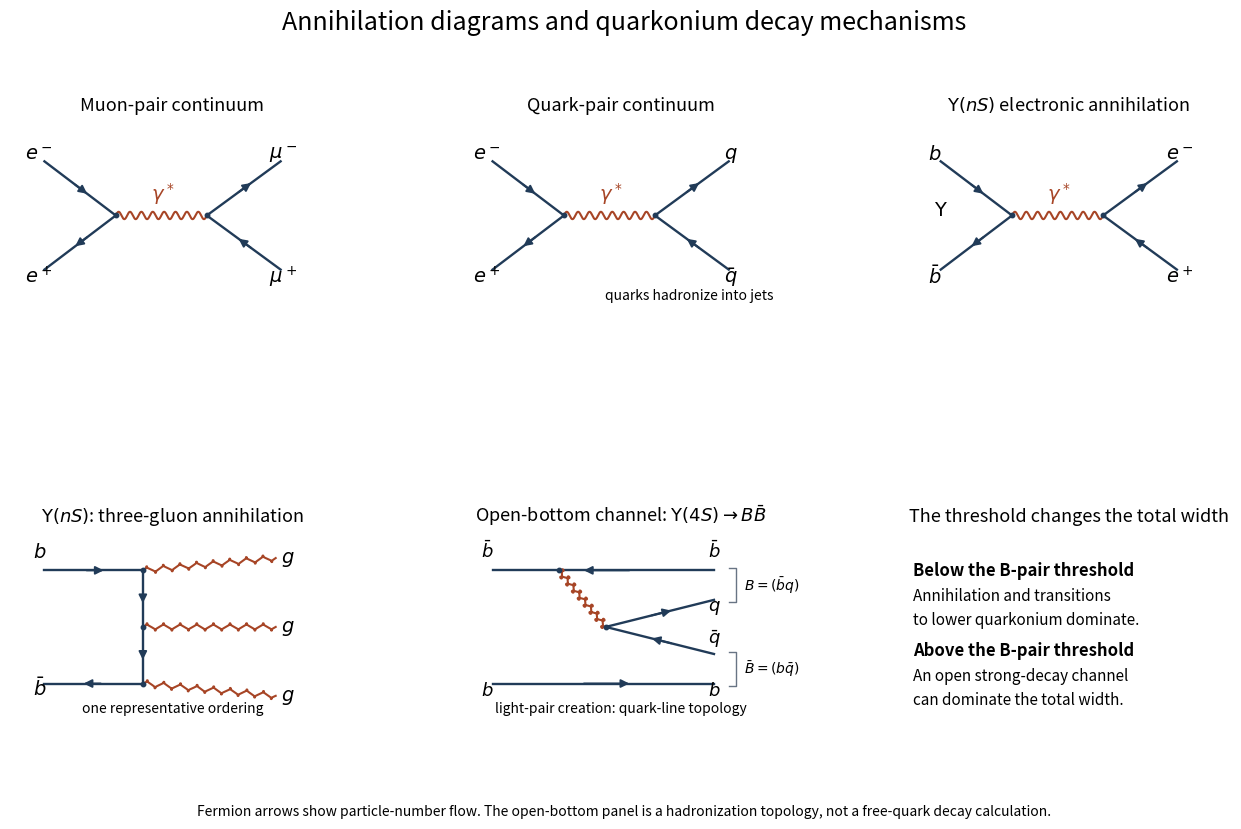

Here is the Python script that generated this plot: (Note: this script raises an exception after producing the figure.)
"""Original particle diagrams. Tested with Python 3.14 and Matplotlib 3.10.

Run in the corresponding _media directory; save the white PNG to cwd.
"""
from pathlib import Path

import matplotlib
matplotlib.use("Agg")
import matplotlib.pyplot as plt
from matplotlib.patches import FancyArrowPatch
import numpy as np

INK = "#213b58"
BOSON = "#a74526"


def fermion(ax, start, end, reverse=False):
    x0, y0 = start
    x1, y1 = end
    ax.plot([x0, x1], [y0, y1], color=INK, lw=1.7)
    low, high = (0.63, 0.40) if reverse else (0.40, 0.63)
    ax.add_patch(FancyArrowPatch((x0 + low*(x1-x0), y0 + low*(y1-y0)), (x0 + high*(x1-x0), y0 + high*(y1-y0)), arrowstyle="-|>", mutation_scale=12, color=INK, lw=1.4))


def boson(ax, start, end, gluon=False):
    start, end = np.asarray(start, dtype=float), np.asarray(end, dtype=float)
    delta = end-start
    direction = delta/np.linalg.norm(delta)
    normal = np.array([-direction[1], direction[0]])
    t = np.linspace(0, 1, 350)
    phase = 2*np.pi*8*t
    points = start[:, None]+delta[:, None]*t
    points += normal[:, None]*(0.075*np.sin(phase))
    if gluon:
        points += direction[:, None]*(0.042*np.sin(2*phase))
    ax.plot(points[0], points[1], color=BOSON, lw=1.5)


def dot(ax, pos):
    ax.plot(*pos, "o", ms=3.2, color=INK)


def annihilation(ax, incoming, outgoing, title):
    left, right = (1.45, 0), (3.3, 0)
    fermion(ax, (0, 1.1), left)
    fermion(ax, (0, -1.1), left, reverse=True)
    boson(ax, left, right)
    fermion(ax, right, (4.8, 1.1))
    fermion(ax, right, (4.8, -1.1), reverse=True)
    for point in (left, right): dot(ax, point)
    for text, x, y in [(incoming[0], -.12, 1.25), (incoming[1], -.12, -1.25), (outgoing[0], 4.85, 1.25), (outgoing[1], 4.85, -1.25)]:
        ax.text(x, y, text, ha="center", va="center", fontsize=14)
    ax.text(2.4, .3, r"$\gamma^*$", ha="center", fontsize=14, color=BOSON)
    ax.set_title(title, fontsize=13, pad=12)


fig, axes = plt.subplots(2, 3, figsize=(13.2, 8.4), facecolor="white")
for ax in axes.flat:
    ax.set_xlim(-.7, 5.9)
    ax.set_ylim(-1.8, 1.8)
    ax.axis("off")
    ax.set_facecolor("white")
    ax.set_aspect("equal")
annihilation(axes[0,0], (r"$e^-$", r"$e^+$"), (r"$\mu^-$", r"$\mu^+$"), "Muon-pair continuum")
annihilation(axes[0,1], (r"$e^-$", r"$e^+$"), (r"$q$", r"$\bar q$"), "Quark-pair continuum")
axes[0,1].text(4.0, -1.7, "quarks hadronize into jets", fontsize=10, ha="center")
annihilation(axes[0,2], (r"$b$", r"$\bar b$"), (r"$e^-$", r"$e^+$"), r"$\Upsilon(nS)$ electronic annihilation")
axes[0,2].text(.0, 0, r"$\Upsilon$", fontsize=14, ha="center")
ax=axes[1,0]
ax.set_title(r"$\Upsilon(nS)$: three-gluon annihilation", fontsize=13, pad=12)
fermion(ax, (0,1.15), (2.0,1.15))
fermion(ax, (2.0,1.15), (2.0,0))
fermion(ax, (2.0,0), (2.0,-1.15))
fermion(ax, (2.0,-1.15), (0,-1.15))
ax.text(-.1, 1.4, r"$b$", fontsize=14, ha="center")
ax.text(-.1, -1.4, r"$\bar b$", fontsize=14, ha="center")
for y, end_y in [(1.15,1.4),(0,0),(-1.15,-1.4)]:
    boson(ax,(2.0,y),(4.7,end_y),gluon=True)
    dot(ax,(2.0,y))
    ax.text(4.95,end_y,r"$g$",fontsize=14,ha="center",va="center")
ax.text(2.6,-1.75,"one representative ordering",fontsize=10,ha="center")
ax=axes[1,1]
ax.set_title(r"Open-bottom channel: $\Upsilon(4S)\to B\bar B$",fontsize=13,pad=12)
fermion(ax,(0,1.15),(4.5,1.15),reverse=True)
fermion(ax,(0,-1.15),(4.5,-1.15))
boson(ax,(1.35,1.15),(2.3,0),gluon=True)
fermion(ax,(2.3,0),(4.5,.55))
fermion(ax,(2.3,0),(4.5,-.55),reverse=True)
for point in [(1.35,1.15),(2.3,0)]:dot(ax,point)
for label,x,y in [(r"$\bar b$",-.1,1.4),(r"$b$",-.1,-1.4),(r"$\bar b$",4.5,1.4),(r"$q$",4.5,.34),(r"$\bar q$",4.5,-.34),(r"$b$",4.5,-1.4)]:
    ax.text(x,y,label,fontsize=13,ha="center")
for y0,y1,label in [(.5,1.2,r"$B=(\bar bq)$"),(-1.2,-.5,r"$\bar B=(b\bar q)$")]:
    ax.plot([4.8,4.95,4.95,4.8],[y0,y0,y1,y1],color="#687484",lw=1)
    ax.text(5.12,(y0+y1)/2,label,fontsize=10,ha="left",va="center")
ax.text(2.6,-1.75,"light-pair creation: quark-line topology",fontsize=10,ha="center")
ax=axes[1,2]
ax.set_title("The threshold changes the total width",fontsize=13,pad=12)
ax.text(.02,.87,"Below the B-pair threshold",fontsize=12,weight="bold",va="top",transform=ax.transAxes)
ax.text(.02,.72,"Annihilation and transitions\nto lower quarkonium dominate.",fontsize=11,linespacing=1.5,va="top",transform=ax.transAxes)
ax.text(.02,.42,"Above the B-pair threshold",fontsize=12,weight="bold",va="top",transform=ax.transAxes)
ax.text(.02,.27,"An open strong-decay channel\ncan dominate the total width.",fontsize=11,linespacing=1.5,va="top",transform=ax.transAxes)
fig.suptitle("Annihilation diagrams and quarkonium decay mechanisms",fontsize=18,y=.985)
fig.text(.5,.025,"Fermion arrows show particle-number flow. The open-bottom panel is a hadronization topology, not a free-quark decay calculation.",ha="center",fontsize=10)
fig.subplots_adjust(left=.035,right=.96,top=.91,bottom=.08,hspace=.44,wspace=.38)
fig.savefig(Path.cwd()/Path(__file__).with_suffix(".png").name,dpi=145,facecolor="white")
plt.close(fig)
